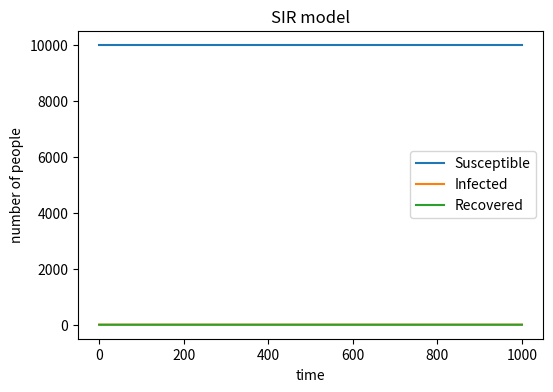

Python code for this plot:
#import neccessary libraries
import numpy as np
import matplotlib . pyplot as plt

# define the basic variables
N=10000 #total number of people in the population
Infected=1 
Susceptible=9999
Recovered=0
β=0.3 
Ɣ=0.05

#create arrays for each of variables
Infected_list=[Infected]
Susceptible_list=[Susceptible]
Recovered_list=[Recovered]

#Recovered=[]is not true!
#loop over 1000time points
#calculate the ptobability of infetion
#pick susceptible individuals at random to become infected
#pick infected individuals at random to become recovered
#assign new values to the variables
#add new output to the arrays
num_loop=1000
for i in range(num_loop):
    infected_prob=β*Infected/N
    new_infected=np.random.choice([0,1],size=Susceptible,p=[1-infected_prob,infected_prob]).sum()
    new_recovered=np.random.choice([0,1],size=Infected,p=[1-Ɣ,Ɣ]).sum()
    Susceptible-=new_infected
    Recovered+=new_recovered
    Infected=Infected+new_infected-new_recovered
    Recovered_list.append(Recovered)
    Infected_list.append(Infected)
    Susceptible_list.append(Susceptible)

#plot the result
plt.figure (figsize =(6 ,4) , dpi =150)#it should be put in front
plt.plot(Susceptible_list,label="Susceptible")
plt.plot(Infected_list,label="Infected")
plt.plot(Recovered_list,label="Recovered")
plt.xlabel("time")
plt.ylabel("number of people")
plt.legend()
plt.title("SIR model")
plt.savefig("SIR_plot.png", dpi=150, bbox_inches="tight")
plt.show()# don't forget to show!
